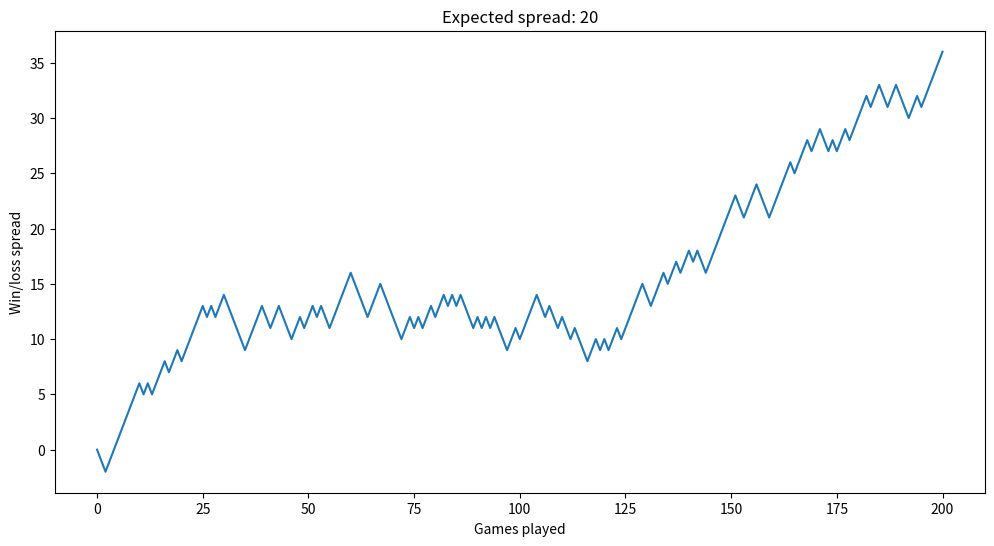

The matplotlib source for this figure:
from random import random
import matplotlib.pyplot as plt
spread = 0
history = [0]
winrate = .55
game_count = 200
for i in range(game_count):
    x = random()
    if x < winrate:
        spread += 1
    else:
        spread -=1
    history.append(spread)


expected_spread = round(winrate*game_count-(1-winrate)*game_count)
plt.figure(figsize=(12, 6))
plt.plot(history)
plt.xlabel('Games played')
plt.ylabel('Win/loss spread')
plt.title(f'Expected spread: {expected_spread}')
plt.show()